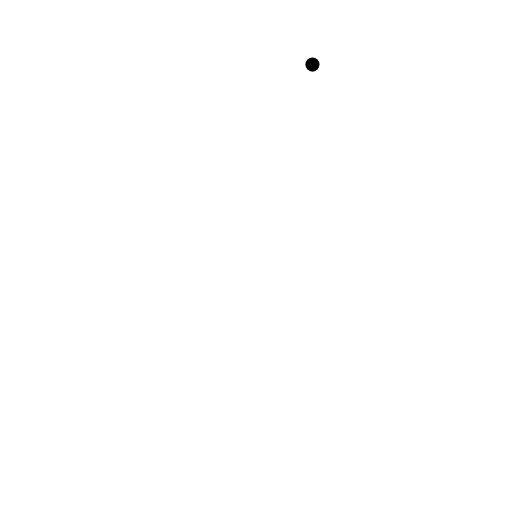
t = 0.00 s
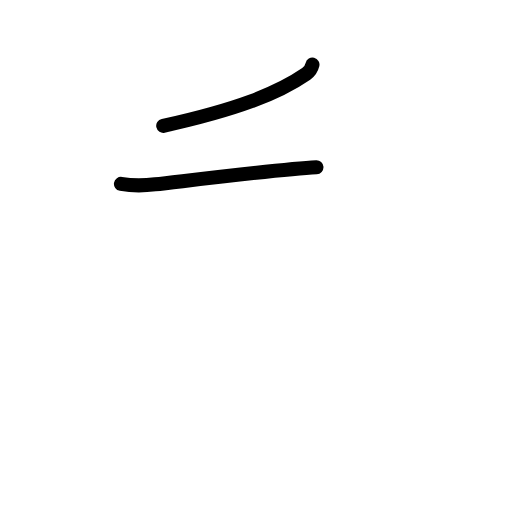
t = 1.58 s
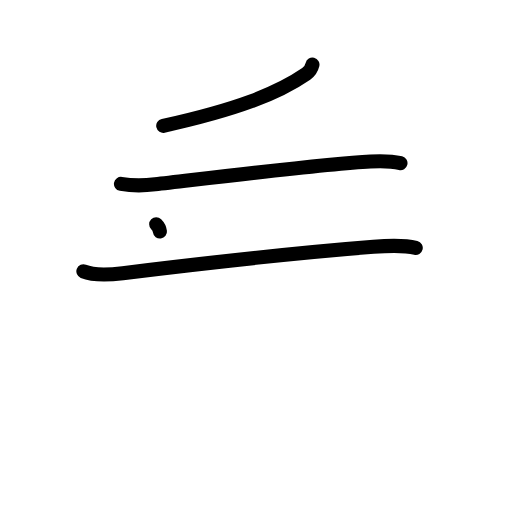
t = 3.25 s
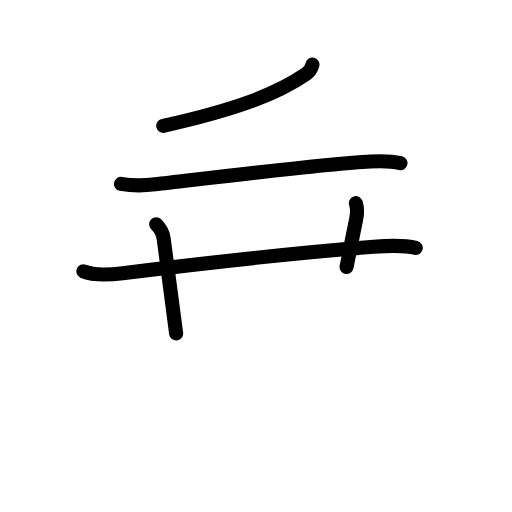
t = 4.75 s
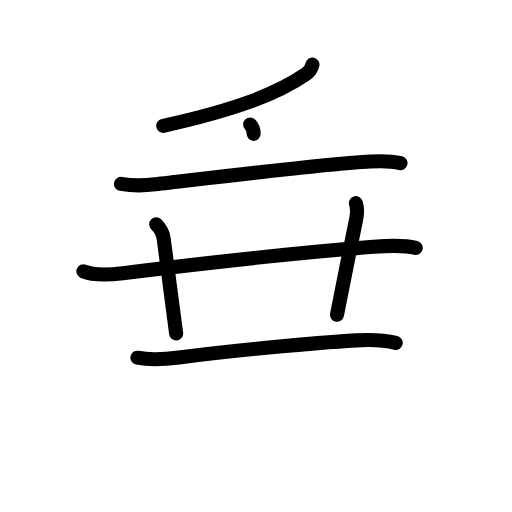
t = 6.25 s
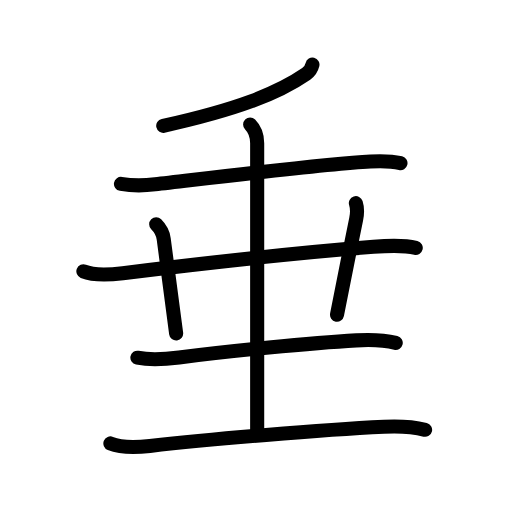
t = 8.00 s

The animated SVG that drew these frames (rendered in a browser with its animation timeline set to each time). Animation: 27 SMIL elements (animate=27); one cycle of 8.00 s.

<?xml version="1.0" encoding="UTF-8"?>
<!--
AniKanjiVG is licensed by CC-BY-SA Paul C. Sommerhoff (https://bitbucket.org/sommerhoff/anikanjivg).
AniKanjiVG uses KanjiVG which is licensed by CC-BY-SA Ulrich Apel (http://kanjivg.tagaini.net).
See also http://creativecommons.org/licenses/by-sa/3.0/
-->
<svg xmlns:kvg='http://kanjivg.tagaini.net' xmlns='http://www.w3.org/2000/svg' width='109' height='109' viewBox='0 0 109 109' style='fill:none;stroke:#000000;stroke-width:3;stroke-linecap:round;stroke-linejoin:round;' id="kvg:kanji_05782"><g id="kvg:05782" kvg:element="垂"><g id="kvg:05782-g1" kvg:element="千" kvg:part="1"><g id="kvg:05782-g2" kvg:element="丿" kvg:radical="nelson"><path id="kvg:05782-s1" kvg:type="㇒" d="M66.52,13.75c-0.15,0.62-0.75,1.57-1.33,1.97c-6.15,4.24-14.93,7.63-30.44,11.07"><animate attributeName="d" begin="0.0s" dur="0.5s" from="M66.52,13.75C66.52,13.75,66.52,13.75,66.52,13.75" to="M66.52,13.75c-0.15,0.62-0.75,1.57-1.33,1.97" />
<animate attributeName="d" begin="0.5s" dur="0.5s" from="M66.52,13.75c-0.15,0.62-0.75,1.57-1.33,1.97c0,0,0,0,0,0,0" to="M66.52,13.75c-0.15,0.62-0.75,1.57-1.33,1.97c-6.15,4.24-14.93,7.63-30.44,11.07" />
</path>
</g>
<g id="kvg:05782-g3" kvg:element="十" kvg:part="1"><path id="kvg:05782-s2" kvg:type="㇐" d="M25.75,39.15c2.75,0.47,4.93,0.37,7.27,0.1c10.16-1.16,35.89-4.38,45.86-4.88c2.13-0.11,4.28-0.15,6.38,0.36"><animate attributeName="d" begin="1.0s" dur="0.3333333333333333s" from="M25.75,39.15C25.75,39.15,25.75,39.15,25.75,39.15" to="M25.75,39.15c2.75,0.47,4.93,0.37,7.27,0.1" />
<animate attributeName="d" begin="1.3333333333333333s" dur="0.3333333333333333s" from="M25.75,39.15c2.75,0.47,4.93,0.37,7.27,0.1c0,0,0,0,0,0,0" to="M25.75,39.15c2.75,0.47,4.93,0.37,7.27,0.1c10.16-1.16,35.89-4.38,45.86-4.88" />
<animate attributeName="d" begin="1.6666666666666665s" dur="0.3333333333333333s" from="M25.75,39.15c2.75,0.47,4.93,0.37,7.27,0.1c10.16-1.16,35.89-4.38,45.86-4.88c0,0,0,0,0,0,0" to="M25.75,39.15c2.75,0.47,4.93,0.37,7.27,0.1c10.16-1.16,35.89-4.38,45.86-4.88c2.13-0.11,4.28-0.15,6.38,0.36" />
<animate attributeName="d" begin="0s" dur="1.0s" from="M-100,-100" to="M-100,-100" />
</path>
</g>
</g>
<path id="kvg:05782-s3" kvg:type="㇐" d="M17.75,57.77c2.44,0.99,5.83,0.69,8.39,0.38c14.49-1.78,39.17-4.5,53.37-5.61c2.86-0.22,6.21-0.45,9,0.23"><animate attributeName="d" begin="2.0s" dur="0.3333333333333333s" from="M17.75,57.77C17.75,57.77,17.75,57.77,17.75,57.77" to="M17.75,57.77c2.44,0.99,5.83,0.69,8.39,0.38" />
<animate attributeName="d" begin="2.3333333333333335s" dur="0.3333333333333333s" from="M17.75,57.77c2.44,0.99,5.83,0.69,8.39,0.38c0,0,0,0,0,0,0" to="M17.75,57.77c2.44,0.99,5.83,0.69,8.39,0.38c14.49-1.78,39.17-4.5,53.37-5.61" />
<animate attributeName="d" begin="2.6666666666666665s" dur="0.3333333333333333s" from="M17.75,57.77c2.44,0.99,5.83,0.69,8.39,0.38c14.49-1.78,39.17-4.5,53.37-5.61c0,0,0,0,0,0,0" to="M17.75,57.77c2.44,0.99,5.83,0.69,8.39,0.38c14.49-1.78,39.17-4.5,53.37-5.61c2.86-0.22,6.21-0.45,9,0.23" />
<animate attributeName="d" begin="0s" dur="2.0s" from="M-100,-100" to="M-100,-100" />
</path>
<path id="kvg:05782-s4" kvg:type="㇑a" d="M33.25,47.75c0.88,0.88,1.48,2.18,1.6,3.09C36.12,60.25,37.08,67.9,37.5,71"><animate attributeName="d" begin="3.0s" dur="0.5s" from="M33.25,47.75C33.25,47.75,33.25,47.75,33.25,47.75" to="M33.25,47.75c0.88,0.88,1.48,2.18,1.6,3.09" />
<animate attributeName="d" begin="3.5s" dur="0.5s" from="M33.25,47.75c0.88,0.88,1.48,2.18,1.6,3.09c0,0,0,0,0,0,0" to="M33.25,47.75c0.88,0.88,1.48,2.18,1.6,3.09C36.12,60.25,37.08,67.9,37.5,71" />
<animate attributeName="d" begin="0s" dur="3.0s" from="M-100,-100" to="M-100,-100" />
</path>
<path id="kvg:05782-s5" kvg:type="㇑a" d="M75.76,43.25c0.36,1.12,0.35,2.01,0.06,3.43C74.12,55,73.62,57.5,71.75,67"><animate attributeName="d" begin="4.0s" dur="0.5s" from="M75.76,43.25C75.76,43.25,75.76,43.25,75.76,43.25" to="M75.76,43.25c0.36,1.12,0.35,2.01,0.06,3.43" />
<animate attributeName="d" begin="4.5s" dur="0.5s" from="M75.76,43.25c0.36,1.12,0.35,2.01,0.06,3.43c0,0,0,0,0,0,0" to="M75.76,43.25c0.36,1.12,0.35,2.01,0.06,3.43C74.12,55,73.62,57.5,71.75,67" />
<animate attributeName="d" begin="0s" dur="4.0s" from="M-100,-100" to="M-100,-100" />
</path>
<g id="kvg:05782-g4" kvg:element="土" kvg:part="1" kvg:radical="tradit"><path id="kvg:05782-s6" kvg:type="㇐" d="M29.25,76.15c3,0.6,6.12,0.31,8.87-0.05c10.38-1.35,28.04-3.1,37.75-3.64c2.77-0.16,5.65-0.14,8.38,0.53"><animate attributeName="d" begin="5.0s" dur="0.3333333333333333s" from="M29.25,76.15C29.25,76.15,29.25,76.15,29.25,76.15" to="M29.25,76.15c3,0.6,6.12,0.31,8.87-0.05" />
<animate attributeName="d" begin="5.333333333333333s" dur="0.3333333333333333s" from="M29.25,76.15c3,0.6,6.12,0.31,8.87-0.05c0,0,0,0,0,0,0" to="M29.25,76.15c3,0.6,6.12,0.31,8.87-0.05c10.38-1.35,28.04-3.1,37.75-3.64" />
<animate attributeName="d" begin="5.666666666666667s" dur="0.3333333333333333s" from="M29.25,76.15c3,0.6,6.12,0.31,8.87-0.05c10.38-1.35,28.04-3.1,37.75-3.64c0,0,0,0,0,0,0" to="M29.25,76.15c3,0.6,6.12,0.31,8.87-0.05c10.38-1.35,28.04-3.1,37.75-3.64c2.77-0.16,5.65-0.14,8.38,0.53" />
<animate attributeName="d" begin="0s" dur="5.0s" from="M-100,-100" to="M-100,-100" />
</path>
</g>
<g id="kvg:05782-g5" kvg:element="土" kvg:part="2" kvg:radical="tradit"><g id="kvg:05782-g6" kvg:element="千" kvg:part="2"><g id="kvg:05782-g7" kvg:element="十" kvg:part="2"><path id="kvg:05782-s7" kvg:type="㇑a" d="M53.25,26.5c1.12,1.12,1.5,2.62,1.5,4c0,1.03,0,51.25,0,61.25"><animate attributeName="d" begin="6.0s" dur="0.5s" from="M53.25,26.5C53.25,26.5,53.25,26.5,53.25,26.5" to="M53.25,26.5c1.12,1.12,1.5,2.62,1.5,4" />
<animate attributeName="d" begin="6.5s" dur="0.5s" from="M53.25,26.5c1.12,1.12,1.5,2.62,1.5,4c0,0,0,0,0,0,0" to="M53.25,26.5c1.12,1.12,1.5,2.62,1.5,4c0,1.03,0,51.25,0,61.25" />
<animate attributeName="d" begin="0s" dur="6.0s" from="M-100,-100" to="M-100,-100" />
</path>
</g>
</g>
<path id="kvg:05782-s8" kvg:type="㇐" d="M23.5,94.4c2.21,0.9,6.05,0.79,8.4,0.53c12.85-1.43,36.48-3.43,49.85-4.07c2.85-0.14,5.97-0.05,8.75,0.64"><animate attributeName="d" begin="7.0s" dur="0.3333333333333333s" from="M23.5,94.4C23.5,94.4,23.5,94.4,23.5,94.4" to="M23.5,94.4c2.21,0.9,6.05,0.79,8.4,0.53" />
<animate attributeName="d" begin="7.333333333333333s" dur="0.3333333333333333s" from="M23.5,94.4c2.21,0.9,6.05,0.79,8.4,0.53c0,0,0,0,0,0,0" to="M23.5,94.4c2.21,0.9,6.05,0.79,8.4,0.53c12.85-1.43,36.48-3.43,49.85-4.07" />
<animate attributeName="d" begin="7.666666666666667s" dur="0.3333333333333333s" from="M23.5,94.4c2.21,0.9,6.05,0.79,8.4,0.53c12.85-1.43,36.48-3.43,49.85-4.07c0,0,0,0,0,0,0" to="M23.5,94.4c2.21,0.9,6.05,0.79,8.4,0.53c12.85-1.43,36.48-3.43,49.85-4.07c2.85-0.14,5.97-0.05,8.75,0.64" />
<animate attributeName="d" begin="0s" dur="7.0s" from="M-100,-100" to="M-100,-100" />
</path>
</g>
</g>
</svg>
